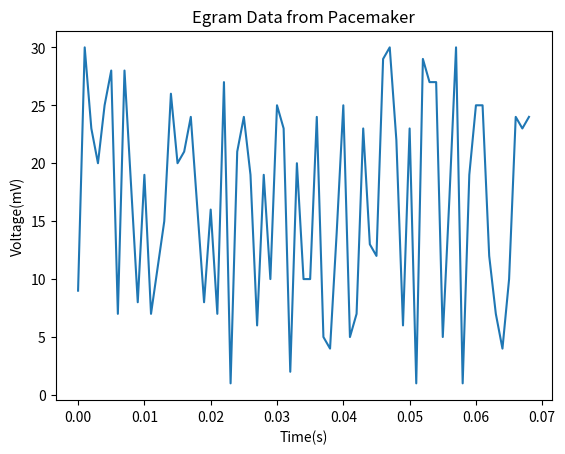

This chart was generated by the following Python code:
#initial framework for displaying Egram Data from pacemaker

import matplotlib.pyplot as graph
import random #remove after we have real data (was only used for testing)

x = [] #x-axis
y = [] #y-axis
t = 0.0 #time

for i in range(69): #range will change depending on number of inputs
    x.append(t)
    t += 0.001 #setting up x axis (change 1ms to whatever correct sampling interval)
    data = random.randint(0,30) #replace this with sampling data
    y.append(data) 
    print(data)#just to test

graph.plot(x, y)
graph.title('Egram Data from Pacemaker')
graph.xlabel('Time(s)') #change if its different i wasn't sure
graph.ylabel('Voltage(mV)')  #change if its different i wasn't sure
graph.savefig('EgramData.png')

